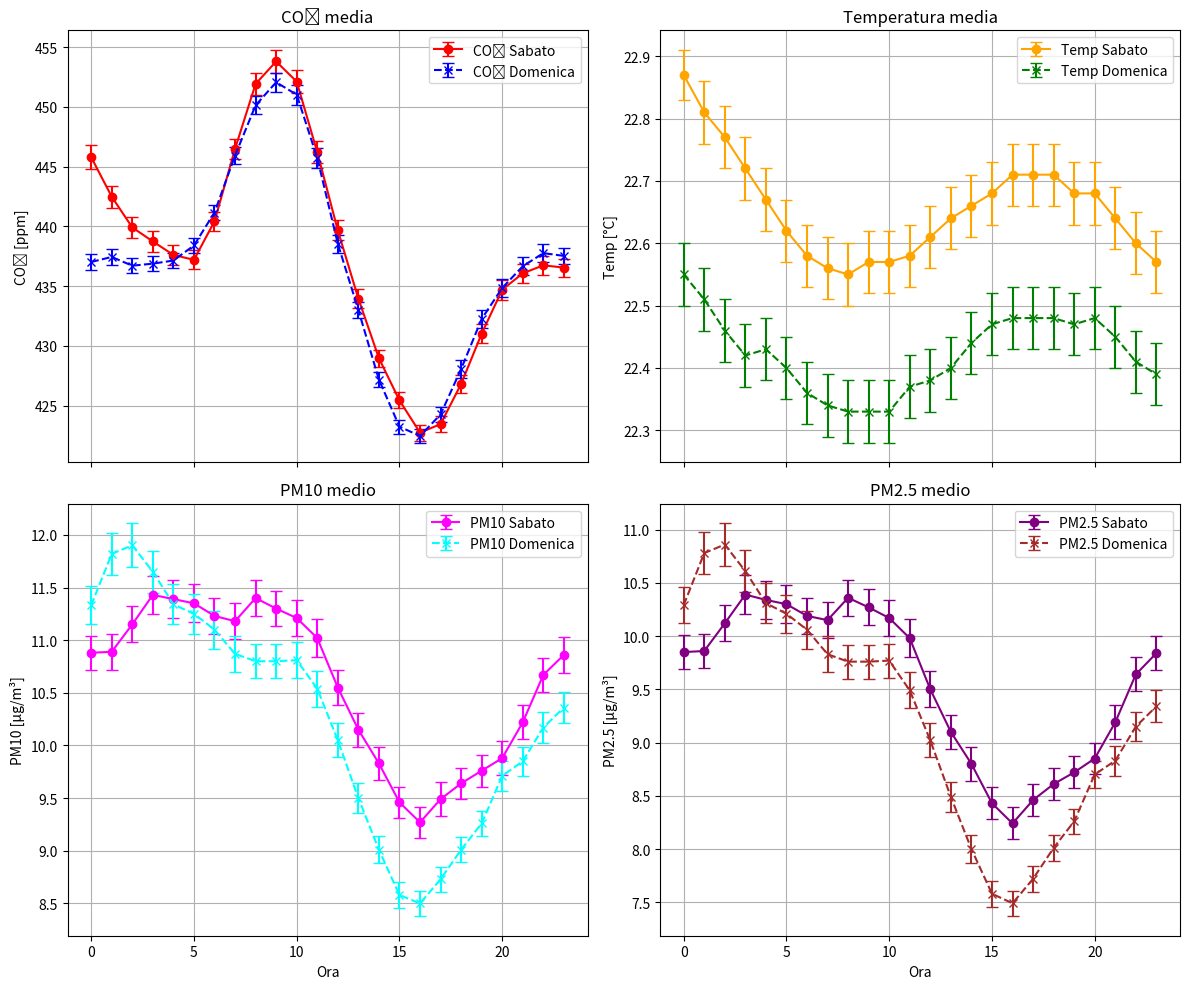

This chart was generated by the following Python code: (Note: this script raises an exception after producing the figure.)
import matplotlib.pyplot as plt
# Dati di esempio
x = [0,1,2,3,4,5,6,7,8,9,10,11,12,13,14,15,16,17,18,19,20,21,22,23]

# Sabato (a) e Domenica (b) – variabili numerate:
# 1 = co2, 2 = temp, 3 = pm10, 4 = pm25

# 1a = media_co2 sabato
y1a = [
    445.79, 442.48, 439.91, 438.74, 437.61, 437.20, 440.42, 446.48,
    451.92, 453.80, 452.11, 446.21, 439.67, 433.96, 428.97, 425.44,
    422.74, 423.45, 426.81, 431.02, 434.70, 436.07, 436.74, 436.55
]
# 1a_error = err_co2 sabato
y1a_error = [
    1.01, 0.91, 0.87, 0.86, 0.82, 0.79, 0.79, 0.83,
    0.89, 0.96, 0.96, 0.90, 0.83, 0.78, 0.72, 0.67,
    0.66, 0.69, 0.74, 0.80, 0.83, 0.82, 0.80, 0.75
]

# 1b = media_co2 domenica
y1b = [
    437.02, 437.44, 436.71, 436.88, 437.14, 438.40, 441.16, 445.92,
    450.13, 452.06, 451.02, 445.73, 438.55, 433.01, 427.18, 423.24,
    422.46, 424.26, 428.06, 432.25, 434.85, 436.66, 437.76, 437.53
]
# 1b_error = err_co2 domenica
y1b_error = [
    0.70, 0.65, 0.63, 0.65, 0.63, 0.62, 0.64, 0.70,
    0.76, 0.81, 0.84, 0.82, 0.74, 0.67, 0.62, 0.58,
    0.57, 0.62, 0.72, 0.77, 0.76, 0.75, 0.74, 0.67
]

# 2a = media_temp sabato
y2a = [
    22.87, 22.81, 22.77, 22.72, 22.67, 22.62, 22.58, 22.56,
    22.55, 22.57, 22.57, 22.58, 22.61, 22.64, 22.66, 22.68,
    22.71, 22.71, 22.71, 22.68, 22.68, 22.64, 22.60, 22.57
]
# 2a_error = err_temp sabato
y2a_error = [
    0.04, 0.05, 0.05, 0.05, 0.05, 0.05, 0.05, 0.05,
    0.05, 0.05, 0.05, 0.05, 0.05, 0.05, 0.05, 0.05,
    0.05, 0.05, 0.05, 0.05, 0.05, 0.05, 0.05, 0.05
]

# 2b = media_temp domenica
y2b = [
    22.55, 22.51, 22.46, 22.42, 22.43, 22.40, 22.36, 22.34,
    22.33, 22.33, 22.33, 22.37, 22.38, 22.40, 22.44, 22.47,
    22.48, 22.48, 22.48, 22.47, 22.48, 22.45, 22.41, 22.39
]
# 2b_error = err_temp domenica
y2b_error = [
    0.05, 0.05, 0.05, 0.05, 0.05, 0.05, 0.05, 0.05,
    0.05, 0.05, 0.05, 0.05, 0.05, 0.05, 0.05, 0.05,
    0.05, 0.05, 0.05, 0.05, 0.05, 0.05, 0.05, 0.05
]

# 3a = media_pm10 sabato
y3a = [
    10.88, 10.89, 11.15, 11.43, 11.39, 11.35, 11.23, 11.18,
    11.40, 11.30, 11.21, 11.02, 10.55, 10.15, 9.83, 9.46,
    9.27, 9.49, 9.64, 9.76, 9.88, 10.22, 10.67, 10.86
]
# 3a_error = err_pm10 sabato
y3a_error = [
    0.16, 0.17, 0.17, 0.18, 0.18, 0.18, 0.17, 0.17,
    0.17, 0.17, 0.17, 0.18, 0.17, 0.16, 0.16, 0.15,
    0.15, 0.16, 0.15, 0.15, 0.16, 0.16, 0.16, 0.17
]

# 3b = media_pm10 domenica
y3b = [
    11.33, 11.82, 11.90, 11.65, 11.34, 11.25, 11.10, 10.87,
    10.80, 10.80, 10.81, 10.54, 10.05, 9.50, 9.01, 8.58,
    8.50, 8.73, 9.01, 9.26, 9.71, 9.85, 10.17, 10.36
]
# 3b_error = err_pm10 domenica
y3b_error = [
    0.18, 0.20, 0.21, 0.20, 0.19, 0.19, 0.18, 0.17,
    0.16, 0.16, 0.17, 0.17, 0.16, 0.14, 0.13, 0.12,
    0.12, 0.12, 0.12, 0.12, 0.14, 0.14, 0.15, 0.15
]

# 4a = media_pm25 sabato
y4a = [
    9.85, 9.86, 10.12, 10.39, 10.34, 10.30, 10.19, 10.15,
    10.36, 10.27, 10.17, 9.98, 9.50, 9.10, 8.80, 8.43,
    8.24, 8.46, 8.61, 8.72, 8.85, 9.19, 9.64, 9.84
]
# 4a_error = err_pm25 sabato
y4a_error = [
    0.16, 0.16, 0.17, 0.18, 0.18, 0.18, 0.17, 0.17,
    0.17, 0.17, 0.17, 0.18, 0.17, 0.16, 0.16, 0.15,
    0.15, 0.15, 0.15, 0.15, 0.15, 0.16, 0.16, 0.16
]

# 4b = media_pm25 domenica
y4b = [
    10.29, 10.78, 10.86, 10.61, 10.31, 10.21, 10.06, 9.83,
    9.76, 9.76, 9.77, 9.49, 9.02, 8.49, 8.00, 7.58,
    7.49, 7.72, 8.01, 8.26, 8.70, 8.83, 9.15, 9.34
]
# 4b_error = err_pm25 domenica
y4b_error = [
    0.17, 0.20, 0.20, 0.20, 0.19, 0.18, 0.18, 0.17,
    0.16, 0.16, 0.16, 0.17, 0.16, 0.14, 0.13, 0.12,
    0.12, 0.12, 0.12, 0.12, 0.13, 0.14, 0.14, 0.15
]


fig, axs = plt.subplots(2, 2, figsize=(12, 10), sharex=True)

# CO₂
axs[0, 0].errorbar(x, y1a, yerr=y1a_error,
                   label='CO₂ Sabato', color='red', marker='o', capsize=4)
axs[0, 0].errorbar(x, y1b, yerr=y1b_error,
                   label='CO₂ Domenica', color='blue', marker='x', linestyle='--', capsize=4)
axs[0, 0].set_title('CO₂ media')
axs[0, 0].set_ylabel('CO₂ [ppm]')
axs[0, 0].legend()
axs[0, 0].grid(True)

# Temperatura
axs[0, 1].errorbar(x, y2a, yerr=y2a_error,
                   label='Temp Sabato', color='orange', marker='o', capsize=4)
axs[0, 1].errorbar(x, y2b, yerr=y2b_error,
                   label='Temp Domenica', color='green', marker='x', linestyle='--', capsize=4)
axs[0, 1].set_title('Temperatura media')
axs[0, 1].set_ylabel('Temp [°C]')
axs[0, 1].legend()
axs[0, 1].grid(True)

# PM10
axs[1, 0].errorbar(x, y3a, yerr=y3a_error,
                   label='PM10 Sabato', color='magenta', marker='o', capsize=4)
axs[1, 0].errorbar(x, y3b, yerr=y3b_error,
                   label='PM10 Domenica', color='cyan', marker='x', linestyle='--', capsize=4)
axs[1, 0].set_title('PM10 medio')
axs[1, 0].set_xlabel('Ora')
axs[1, 0].set_ylabel('PM10 [μg/m³]')
axs[1, 0].legend()
axs[1, 0].grid(True)

# PM2.5
axs[1, 1].errorbar(x, y4a, yerr=y4a_error,
                   label='PM2.5 Sabato', color='purple', marker='o', capsize=4)
axs[1, 1].errorbar(x, y4b, yerr=y4b_error,
                   label='PM2.5 Domenica', color='brown', marker='x', linestyle='--', capsize=4)
axs[1, 1].set_title('PM2.5 medio')
axs[1, 1].set_xlabel('Ora')
axs[1, 1].set_ylabel('PM2.5 [μg/m³]')
axs[1, 1].legend()
axs[1, 1].grid(True)

plt.tight_layout()
plt.savefig("Grafici/quattro_graficiG.png")
plt.show()

# -------------------------------------------------------------------
# 2) GRAFICI SEPARATI (uno per ciascuna variabile)
# -------------------------------------------------------------------

# --- Grafico 1: CO₂ ---
plt.figure(figsize=(8, 5))
plt.errorbar(x, y1a, yerr=y1a_error,
             label='CO₂ Sabato', color='red', marker='o', capsize=4)
plt.errorbar(x, y1b, yerr=y1b_error,
             label='CO₂ Domenica', color='blue', marker='x', linestyle='--', capsize=4)
plt.title('CO₂ media Sabato vs Domenica')
plt.xlabel('Ora')
plt.ylabel('CO₂ [ppm]')
plt.legend()
plt.grid(True)
plt.tight_layout()
plt.savefig("Grafici/co2_separatoG.png")
plt.show()

# --- Grafico 2: Temperatura ---
plt.figure(figsize=(8, 5))
plt.errorbar(x, y2a, yerr=y2a_error,
             label='Temp Sabato', color='orange', marker='o', capsize=4)
plt.errorbar(x, y2b, yerr=y2b_error,
             label='Temp Domenica', color='green', marker='x', linestyle='--', capsize=4)
plt.title('Temperatura media Sabato vs Domenica')
plt.xlabel('Ora')
plt.ylabel('Temperatura [°C]')
plt.legend()
plt.grid(True)
plt.tight_layout()
plt.savefig("Grafici/temperatura_separatoG.png")
plt.show()

# --- Grafico 3: PM10 ---
plt.figure(figsize=(8, 5))
plt.errorbar(x, y3a, yerr=y3a_error,
             label='PM10 Sabato', color='magenta', marker='o', capsize=4)
plt.errorbar(x, y3b, yerr=y3b_error,
             label='PM10 Domenica', color='cyan', marker='x', linestyle='--', capsize=4)
plt.title('PM10 medio Sabato vs Domenica')
plt.xlabel('Ora')
plt.ylabel('PM10 [μg/m³]')
plt.legend()
plt.grid(True)
plt.tight_layout()
plt.savefig("Grafici/pm10_separatoG.png")
plt.show()

# --- Grafico 4: PM2.5 ---
plt.figure(figsize=(8, 5))
plt.errorbar(x, y4a, yerr=y4a_error,
             label='PM2.5 Sabato', color='purple', marker='o', capsize=4)
plt.errorbar(x, y4b, yerr=y4b_error,
             label='PM2.5 Domenica', color='brown', marker='x', linestyle='--', capsize=4)
plt.title('PM2.5 medio Sabato vs Domenica')
plt.xlabel('Ora')
plt.ylabel('PM2.5 [μg/m³]')
plt.legend()
plt.grid(True)
plt.tight_layout()
plt.savefig("Grafici/pm25_separatoG.png")
plt.show()